The GitHub repository brandonlch2904/Brain_Tumour_Detection contains a labelled image folder "enhance_then_resize" with 4 categories: glioma tumor, meningioma tumor, no tumor, pituitary tumor. Examples follow, each with its label.

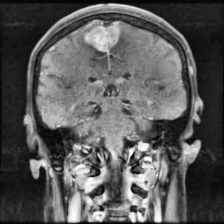
Label: meningioma tumor

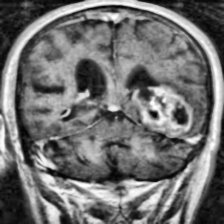
Label: meningioma tumor

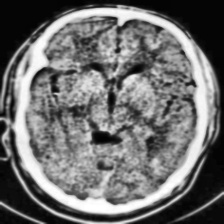
Label: no tumor

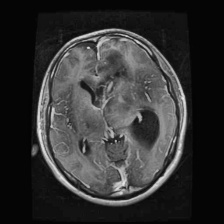
Label: glioma tumor

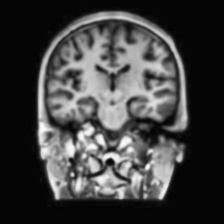
Label: no tumor

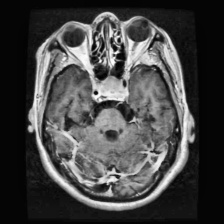
Label: pituitary tumor
